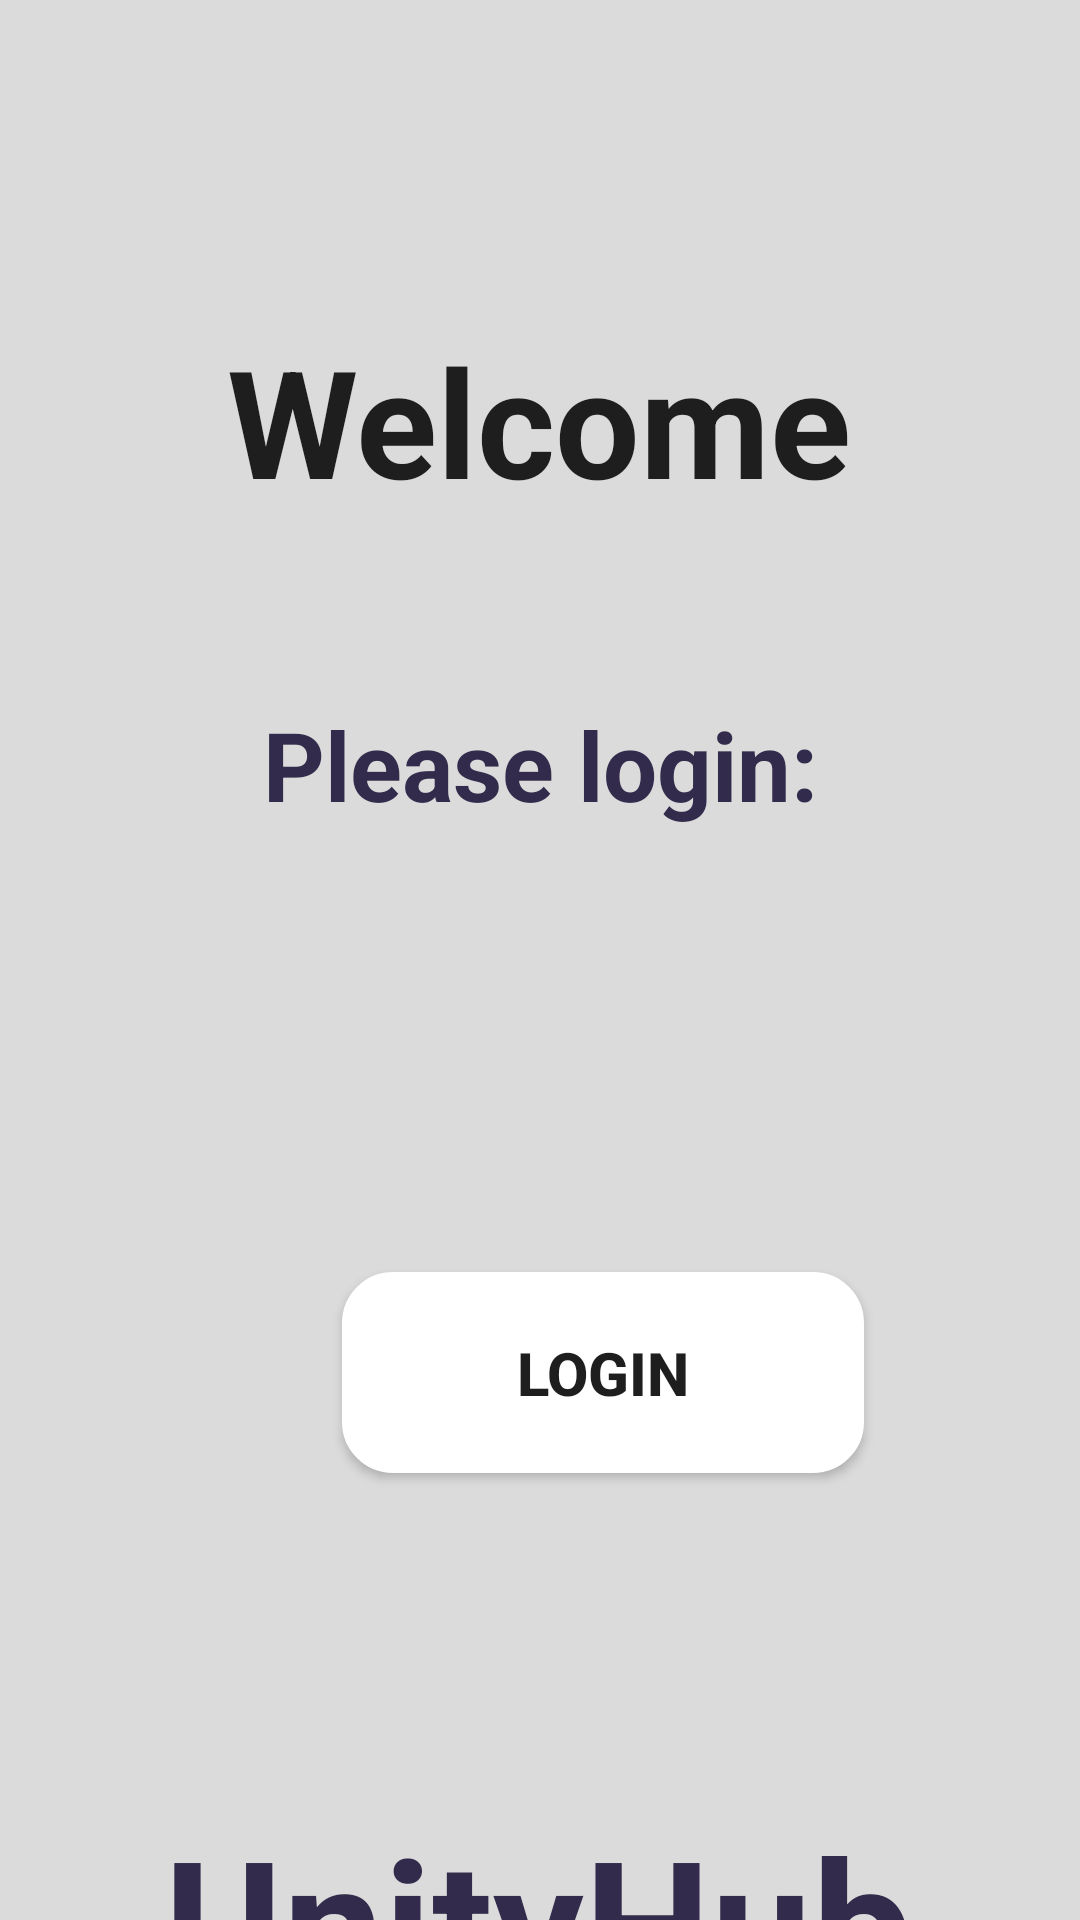

Write the Android layout XML for this screen, with the resource values it uses.
<!-- AndroidManifest.xml: activity theme Base.Theme.COMP2000CS.activity_main -->
<!-- res/layout/activity_main.xml -->
<?xml version="1.0" encoding="utf-8"?>
<androidx.constraintlayout.widget.ConstraintLayout
    xmlns:android="http://schemas.android.com/apk/res/android"
    xmlns:app="http://schemas.android.com/apk/res-auto"
    xmlns:tools="http://schemas.android.com/tools"
    android:id="@+id/main"
    android:layout_width="match_parent"
    android:layout_height="match_parent"
    android:background="@color/logsign_color"
    tools:context=".MainActivity"
    >


    <TextView
        android:id="@+id/welcomeText"
        android:layout_width="wrap_content"
        android:layout_height="wrap_content"
        android:layout_marginTop="40dp"
        android:text="@string/welcomeText"
        android:textColor="#1E1E1E"
        android:textSize="50sp"
        android:textStyle="bold"
        android:contentDescription="@string/welcomeText"
        app:layout_constraintBottom_toBottomOf="parent"
        app:layout_constraintEnd_toEndOf="parent"
        app:layout_constraintHorizontal_bias="0.497"
        app:layout_constraintStart_toStartOf="parent"
        app:layout_constraintTop_toTopOf="parent"
        app:layout_constraintVertical_bias="0.125"
        android:maxLines="1"
        />

    <TextView
        android:id="@+id/please_login"
        android:text="@string/please_login"
        android:contentDescription="@string/please_login"

        android:layout_width="wrap_content"
        android:layout_height="wrap_content"
        android:layout_marginTop="60dp"

        android:textColor="#322B4B"
        android:textSize="32sp"
        android:textStyle="bold"

        app:layout_constraintEnd_toEndOf="parent"
        app:layout_constraintStart_toStartOf="parent"
        app:layout_constraintTop_toBottomOf="@id/welcomeText"
        android:maxLines="1"
        />


    <Button
        android:id="@+id/loginButton"
        android:layout_width="174dp"
        android:layout_height="67dp"
        android:layout_marginStart="114dp"
        android:layout_marginTop="424dp"
        android:background="@drawable/rounded_button"
        android:backgroundTint="@color/white"
        android:text="@string/login_button"
        android:textAllCaps="false"
        android:textColor="#1E1E1E"
        android:textSize="20sp"
        android:textStyle="bold"
        app:layout_constraintEnd_toEndOf="parent"
        app:layout_constraintHorizontal_bias="0.0"
        app:layout_constraintStart_toStartOf="parent"
        app:layout_constraintTop_toTopOf="parent" />

    <TextView
        android:id="@+id/logoText"
        android:layout_width="wrap_content"
        android:layout_height="wrap_content"
        android:layout_marginTop="600dp"

        android:text="@string/logoText"
        android:textColor="#322B4B"
        android:textSize="60sp"
        android:textStyle="bold"
        app:layout_constraintEnd_toEndOf="parent"
        app:layout_constraintHorizontal_bias="0.496"
        app:layout_constraintStart_toStartOf="parent"
        app:layout_constraintTop_toTopOf="parent" />















</androidx.constraintlayout.widget.ConstraintLayout>
<!-- resources referenced by this layout -->
<resources>
  <color name="logsign_color">#DBDBDB</color>
  <color name="white">#FFFFFFFF</color>
  <!-- drawable rounded_button (drawable) -->
  <?xml version="1.0" encoding="utf-8"?>
  <shape xmlns:android="http://schemas.android.com/apk/res/android">
      
      <solid android:color="#FFFFFF"/> 
  
  
      <corners android:radius="16dp"/>
  
      
      <padding
          android:left="10dp"
          android:top="10dp"
          android:right="10dp"
          android:bottom="10dp" />
  
      
      <stroke
          android:width="2dp"
          android:color="#4A4A58"/> 
  </shape>
  <string name="api">API btn</string>
  <string name="login_button">LOGIN</string>
  <string name="logoText">UnityHub</string>
  <string name="please_login">Please login:</string>
  <string name="welcomeText">Welcome</string>
  <style name="Base.Theme.COMP2000CS.activity_main" parent="Theme.AppCompat.Light.NoActionBar">
      <item name="android:windowBackground">@color/logsign_color</item>
      </style>
</resources>
